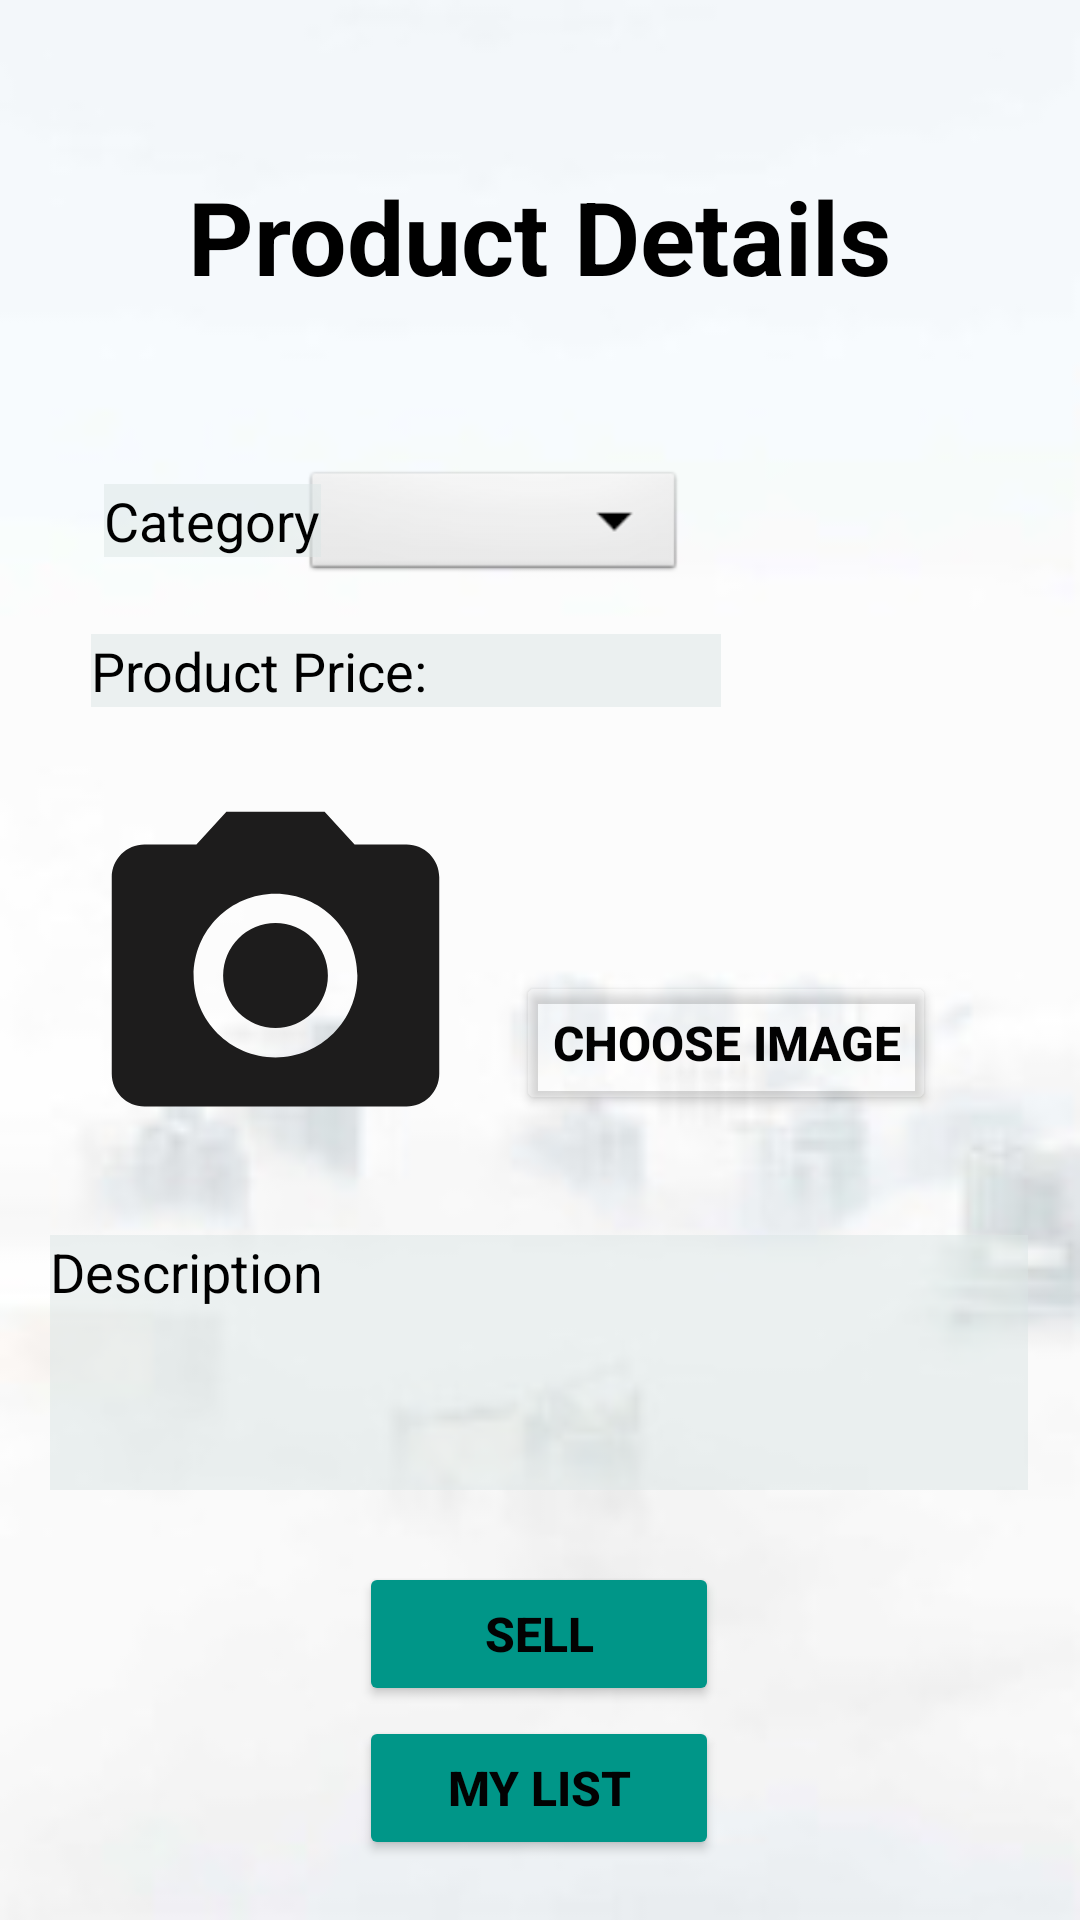

Reconstruct the res/layout file that produces this screen, plus the resources it refers to.
<!-- AndroidManifest.xml: application theme Theme.U_SHOP -->
<!-- res/layout/activity_sell.xml -->
<?xml version="1.0" encoding="utf-8"?>
<androidx.constraintlayout.widget.ConstraintLayout xmlns:android="http://schemas.android.com/apk/res/android"
    xmlns:app="http://schemas.android.com/apk/res-auto"
    xmlns:tools="http://schemas.android.com/tools"
    android:layout_width="match_parent"
    android:layout_height="match_parent"
    android:background="@drawable/bg"
    tools:context=".Sell">

    <Button
        android:id="@+id/my_list"
        android:layout_width="120dp"
        android:layout_height="wrap_content"
        android:backgroundTint="#009688"
        android:text="My List"
        android:textAlignment="center"
        android:textColor="#020202"
        android:textSize="16sp"
        android:textStyle="bold"
        app:layout_constraintBottom_toBottomOf="parent"
        app:layout_constraintEnd_toEndOf="parent"
        app:layout_constraintHorizontal_bias="0.498"
        app:layout_constraintStart_toStartOf="parent"
        app:layout_constraintTop_toBottomOf="@+id/sell_button"
        app:layout_constraintVertical_bias="0.14" />

    <EditText
        android:id="@+id/etpprice"
        android:layout_width="wrap_content"
        android:layout_height="wrap_content"
        android:layout_marginTop="16dp"
        android:background="#80DCE6E6"
        android:drawablePadding="5dp"
        android:ems="10"
        android:hint="Product Price:"
        android:inputType="numberDecimal"
        android:textColor="@color/black"
        android:textColorHint="@color/black"
        app:barrierMargin="50dp"
        app:layout_constraintEnd_toEndOf="parent"
        app:layout_constraintHorizontal_bias="0.203"
        app:layout_constraintStart_toStartOf="parent"
        app:layout_constraintTop_toBottomOf="@+id/spinner" />

    <TextView
        android:id="@+id/tvpd"
        android:layout_width="wrap_content"
        android:layout_height="wrap_content"
        android:layout_marginTop="56dp"
        android:text="Product Details"
        android:textAlignment="center"
        android:textColor="@color/black"
        android:textSize="34sp"
        android:textStyle="bold"
        android:visibility="visible"
        app:layout_constraintEnd_toEndOf="parent"
        app:layout_constraintHorizontal_bias="0.497"
        app:layout_constraintStart_toStartOf="parent"
        app:layout_constraintTop_toTopOf="parent"
        tools:visibility="visible" />

    <ImageView
        android:id="@+id/pimage"
        android:layout_width="136dp"
        android:layout_height="131dp"
        android:layout_marginTop="24dp"
        app:layout_constraintEnd_toStartOf="@+id/choose_button"
        app:layout_constraintHorizontal_bias="0.661"
        app:layout_constraintStart_toStartOf="parent"
        app:layout_constraintTop_toBottomOf="@+id/etpprice"
        app:srcCompat="@drawable/ic_baseline_photo_camera_24" />

    <EditText
        android:id="@+id/etpdescription"
        android:layout_width="326dp"
        android:layout_height="85dp"
        android:layout_marginTop="40dp"
        android:background="#80DCE6E6"
        android:drawablePadding="5dp"
        android:ems="10"
        android:gravity="start|top"
        android:hint="Description"
        android:inputType="textMultiLine"
        android:textColor="@color/black"
        android:textColorHint="@color/black"
        app:barrierMargin="50dp"
        app:layout_constraintEnd_toEndOf="parent"
        app:layout_constraintHorizontal_bias="0.494"
        app:layout_constraintStart_toStartOf="parent"
        app:layout_constraintTop_toBottomOf="@+id/choose_button" />

    <Button
        android:id="@+id/choose_button"
        android:layout_width="wrap_content"
        android:layout_height="wrap_content"
        android:layout_marginTop="88dp"
        android:layout_marginEnd="48dp"
        android:backgroundTint="#37FFFFFF"
        android:text="Choose Image"
        android:textAlignment="center"
        android:textColor="#020202"
        android:textSize="16sp"
        android:textStyle="bold"
        app:layout_constraintEnd_toEndOf="parent"
        app:layout_constraintTop_toBottomOf="@+id/etpprice" />

    <Button
        android:id="@+id/sell_button"
        android:layout_width="120dp"
        android:layout_height="wrap_content"
        android:layout_marginTop="24dp"
        android:backgroundTint="#009688"
        android:text="SELL"
        android:textAlignment="center"
        android:textColor="#020202"
        android:textSize="16sp"
        android:textStyle="bold"
        app:layout_constraintEnd_toEndOf="parent"
        app:layout_constraintHorizontal_bias="0.498"
        app:layout_constraintStart_toStartOf="parent"
        app:layout_constraintTop_toBottomOf="@+id/etpdescription" />

    <Spinner
        android:id="@+id/spinner"
        android:layout_width="128dp"
        android:layout_height="40dp"
        android:layout_marginTop="54dp"
        android:background="@android:drawable/btn_dropdown"
        app:layout_constraintEnd_toEndOf="parent"
        app:layout_constraintHorizontal_bias="0.434"
        app:layout_constraintStart_toStartOf="parent"
        app:layout_constraintTop_toBottomOf="@+id/tvpd" />

    <TextView
        android:id="@+id/textView"
        android:layout_width="wrap_content"
        android:layout_height="wrap_content"
        android:layout_marginTop="60dp"
        android:background="#80DCE6E6"
        android:text="Category"
        android:textColor="@color/black"
        android:textSize="18sp"
        app:layout_constraintEnd_toEndOf="parent"
        app:layout_constraintHorizontal_bias="0.12"
        app:layout_constraintStart_toStartOf="parent"
        app:layout_constraintTop_toBottomOf="@+id/tvpd" />

</androidx.constraintlayout.widget.ConstraintLayout>
<!-- resources referenced by this layout -->
<resources>
  <!-- drawable bg: jpeg bitmap (drawable, 4290 bytes) -->
  <!-- drawable ic_baseline_photo_camera_24 (drawable) -->
  <vector android:height="24dp" android:tint="#1D1C1C"
      android:viewportHeight="24" android:viewportWidth="24"
      android:width="24dp" xmlns:android="http://schemas.android.com/apk/res/android">
      <path android:fillColor="@android:color/white" android:pathData="M12,12m-3.2,0a3.2,3.2 0,1 1,6.4 0a3.2,3.2 0,1 1,-6.4 0"/>
      <path android:fillColor="@android:color/white" android:pathData="M9,2L7.17,4L4,4c-1.1,0 -2,0.9 -2,2v12c0,1.1 0.9,2 2,2h16c1.1,0 2,-0.9 2,-2L22,6c0,-1.1 -0.9,-2 -2,-2h-3.17L15,2L9,2zM12,17c-2.76,0 -5,-2.24 -5,-5s2.24,-5 5,-5 5,2.24 5,5 -2.24,5 -5,5z"/>
  </vector>
  <style name="Theme.U_SHOP" parent="Theme.MaterialComponents.DayNight.NoActionBar">
          
          <item name="colorPrimary">@color/purple_500</item>
          <item name="colorPrimaryVariant">@color/purple_700</item>
          <item name="colorOnPrimary">@color/white</item>
          
          <item name="colorSecondary">@color/teal_200</item>
          <item name="colorSecondaryVariant">@color/teal_700</item>
          <item name="colorOnSecondary">@color/black</item>
          
          <item name="android:statusBarColor" tools:targetApi="l">?attr/colorPrimaryVariant</item>
          
      </style>
  <!-- not gathered from this repository: default colours our renderer supplied (Android Studio template values) -->
  <color name="purple_500">#FF6200EE</color>
  <color name="purple_700">#FF3700B3</color>
  <color name="teal_200">#FF03DAC5</color>
  <color name="teal_700">#FF018786</color>
  <color name="black">#FF000000</color>
  <color name="white">#FFFFFFFF</color>
</resources>
